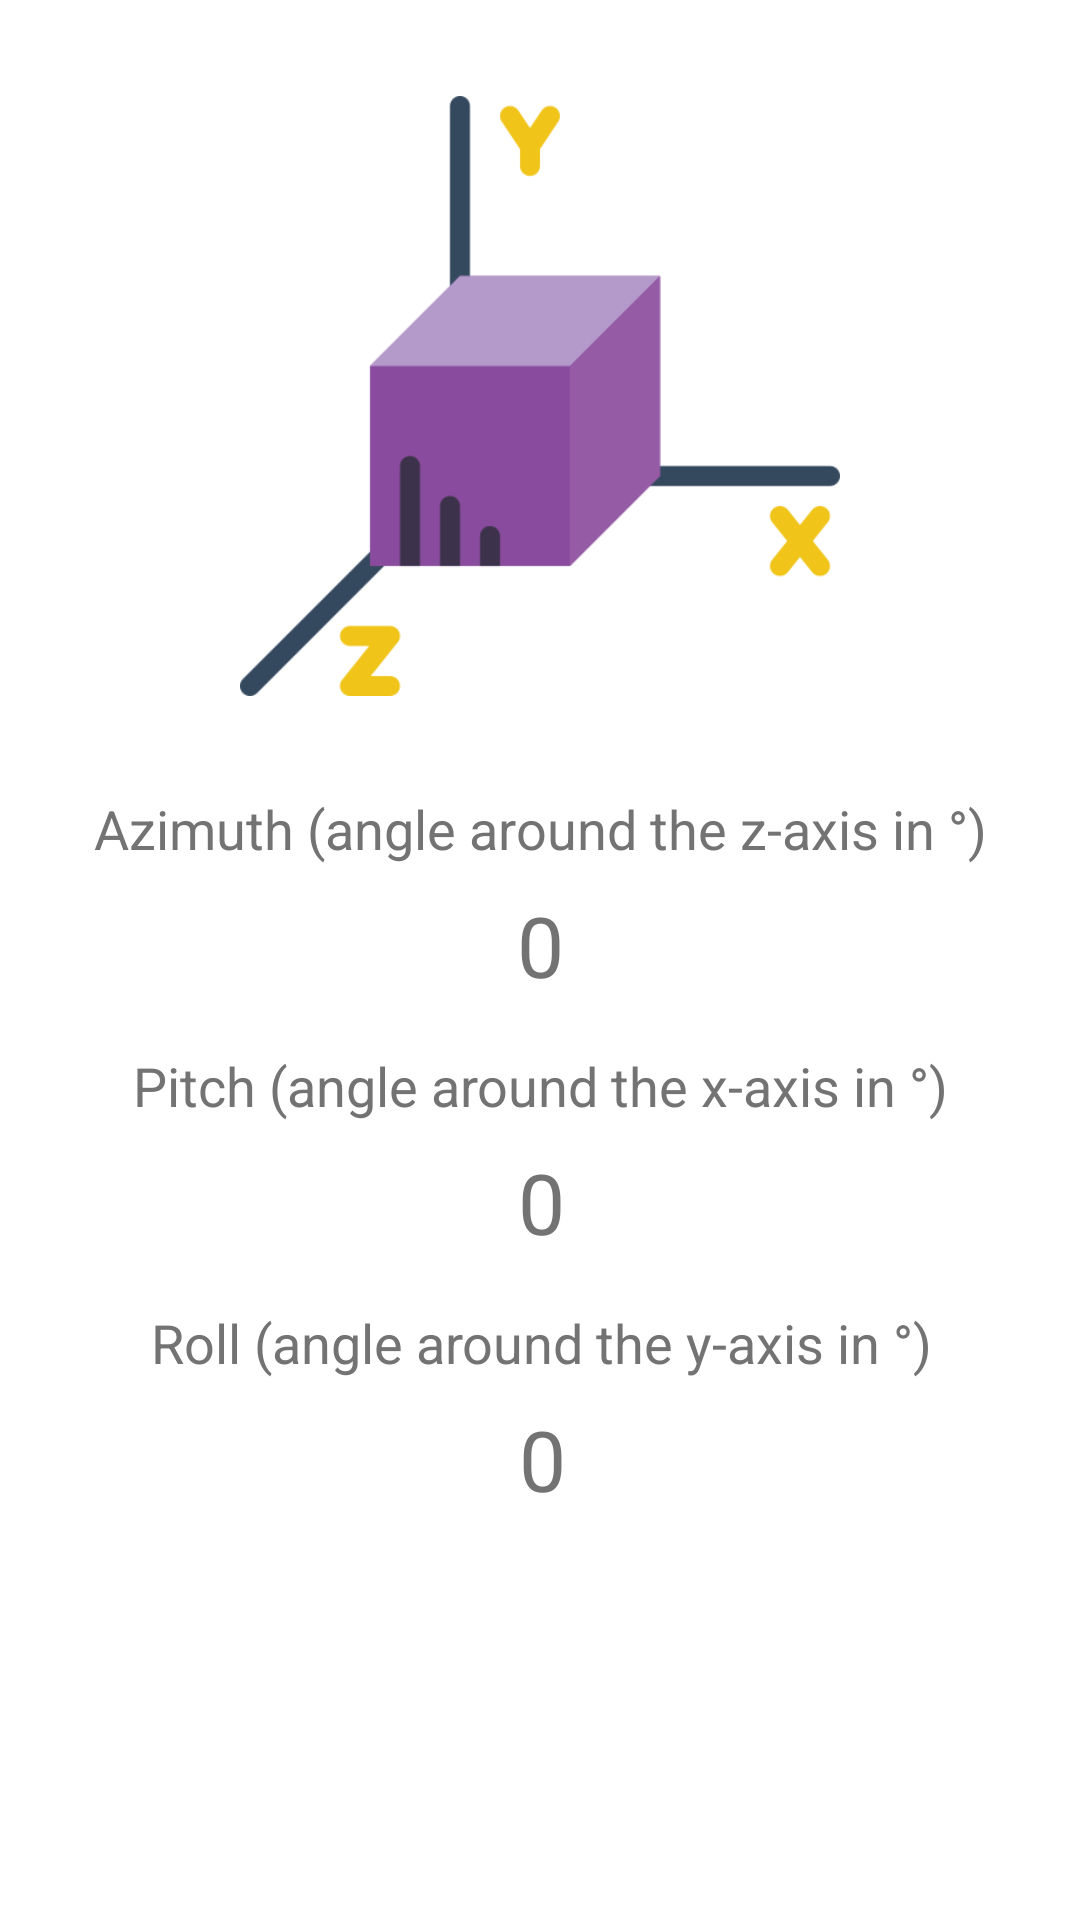

Write the Android layout XML for this screen, with the resource values it uses.
<!-- AndroidManifest.xml: application theme SplashTheme -->
<!-- res/layout/fragment_orientation.xml -->
<?xml version="1.0" encoding="utf-8"?>
<ScrollView xmlns:android="http://schemas.android.com/apk/res/android"
    xmlns:app="http://schemas.android.com/apk/res-auto"
    xmlns:tools="http://schemas.android.com/tools"
    android:layout_width="match_parent"
    android:layout_height="match_parent"
    android:background="@color/white"
    tools:context=".orientation.OrientationFragment">

    <androidx.constraintlayout.widget.ConstraintLayout
        android:layout_width="match_parent"
        android:layout_height="wrap_content"
        tools:context=".orientation.OrientationFragment">

        <TextView
            android:id="@+id/x_orientation_label_text"
            android:layout_width="wrap_content"
            android:layout_height="wrap_content"
            android:layout_marginTop="32dp"
            android:fontFamily="sans-serif"
            android:text="@string/azimuth_angle_around_the_z_axis"
            android:textColor="@color/textColor"
            android:textSize="18sp"
            android:typeface="sans"
            app:layout_constraintEnd_toEndOf="@+id/orientation_main_image_view"
            app:layout_constraintStart_toStartOf="@+id/orientation_main_image_view"
            app:layout_constraintTop_toBottomOf="@+id/orientation_main_image_view" />

        <TextView
            android:id="@+id/y_orientation_label_text"
            android:layout_width="wrap_content"
            android:layout_height="wrap_content"
            android:layout_marginTop="16dp"
            android:fontFamily="sans-serif"
            android:text="@string/pitch_angle_around_the_x_axis"
            android:textColor="@color/textColor"
            android:textSize="18sp"
            android:typeface="sans"
            app:layout_constraintEnd_toEndOf="@+id/x_orientation_value_text"
            app:layout_constraintStart_toStartOf="@+id/x_orientation_value_text"
            app:layout_constraintTop_toBottomOf="@+id/x_orientation_value_text" />

        <TextView
            android:id="@+id/z_orientation_label_text"
            android:layout_width="wrap_content"
            android:layout_height="wrap_content"
            android:layout_marginTop="16dp"
            android:fontFamily="sans-serif"
            android:text="@string/roll_angle_around_the_y_axis"
            android:textColor="@color/textColor"
            android:textSize="18sp"
            android:typeface="sans"
            app:layout_constraintEnd_toEndOf="@+id/y_orientation_value_text"
            app:layout_constraintStart_toStartOf="@+id/y_orientation_value_text"
            app:layout_constraintTop_toBottomOf="@+id/y_orientation_value_text" />

        <TextView
            android:id="@+id/x_orientation_value_text"
            android:layout_width="wrap_content"
            android:layout_height="wrap_content"
            android:layout_marginTop="8dp"
            android:fontFamily="sans-serif"
            android:text="@string/_0"
            android:textColor="@color/textColor"
            android:textSize="28sp"
            android:typeface="sans"
            app:layout_constraintEnd_toEndOf="@+id/x_orientation_label_text"
            app:layout_constraintStart_toStartOf="@+id/x_orientation_label_text"
            app:layout_constraintTop_toBottomOf="@+id/x_orientation_label_text"
            tools:text="0" />

        <TextView
            android:id="@+id/y_orientation_value_text"
            android:layout_width="wrap_content"
            android:layout_height="wrap_content"
            android:layout_marginTop="8dp"
            android:text="@string/_0"
            android:textColor="@color/textColor"
            android:textSize="28sp"
            app:layout_constraintEnd_toEndOf="@+id/y_orientation_label_text"
            app:layout_constraintStart_toStartOf="@+id/y_orientation_label_text"
            app:layout_constraintTop_toBottomOf="@+id/y_orientation_label_text"
            tools:text="0" />

        <TextView
            android:id="@+id/z_orientation_value_text"
            android:layout_width="wrap_content"
            android:layout_height="wrap_content"
            android:layout_marginTop="8dp"
            android:layout_marginBottom="32dp"
            android:fontFamily="sans-serif"
            android:text="@string/_0"
            android:textColor="@color/textColor"
            android:textSize="28sp"
            android:typeface="sans"
            app:layout_constraintBottom_toBottomOf="parent"
            app:layout_constraintEnd_toEndOf="@+id/z_orientation_label_text"
            app:layout_constraintStart_toStartOf="@+id/z_orientation_label_text"
            app:layout_constraintTop_toBottomOf="@+id/z_orientation_label_text"
            tools:text="0" />

        <ImageView
            android:id="@+id/orientation_main_image_view"
            android:layout_width="200dp"
            android:layout_height="200dp"
            android:layout_marginTop="32dp"
            android:contentDescription="@string/cube"
            android:src="@drawable/axis"
            app:layout_constraintEnd_toEndOf="parent"
            app:layout_constraintStart_toStartOf="parent"
            app:layout_constraintTop_toTopOf="parent" />

    </androidx.constraintlayout.widget.ConstraintLayout>
</ScrollView>
<!-- resources referenced by this layout -->
<resources>
  <color name="textColor">#737373</color>
  <color name="white">#FFFFFFFF</color>
  <!-- drawable axis: png bitmap (drawable-v24, 9412 bytes) -->
  <string name="_0">0</string>
  <string name="azimuth_angle_around_the_z_axis">Azimuth (angle around the z-axis in °)</string>
  <string name="cube">cube</string>
  <string name="pitch_angle_around_the_x_axis">Pitch (angle around the x-axis in °)</string>
  <string name="roll_angle_around_the_y_axis">Roll (angle around the y-axis in °)</string>
  <style name="SplashTheme" parent="Theme.MaterialComponents.Light.NoActionBar">
          <item name="android:windowBackground">@drawable/splash_background</item>
          <item name="colorPrimary">@color/white</item>
          <item name="colorPrimaryDark">@color/white</item>
          <item name="colorAccent">@color/white</item>
          <item name="android:statusBarColor">@color/white</item>
      </style>
  <!-- drawable splash_background (drawable) -->
  <?xml version="1.0" encoding="utf-8"?>
  <layer-list xmlns:android="http://schemas.android.com/apk/res/android">
      <item
          android:drawable="@drawable/bg_gradient"/>
          <item
              android:width="150dp"
              android:height="150dp"
              android:drawable="@drawable/sensor"
              android:gravity="center" />
  </layer-list>
</resources>
